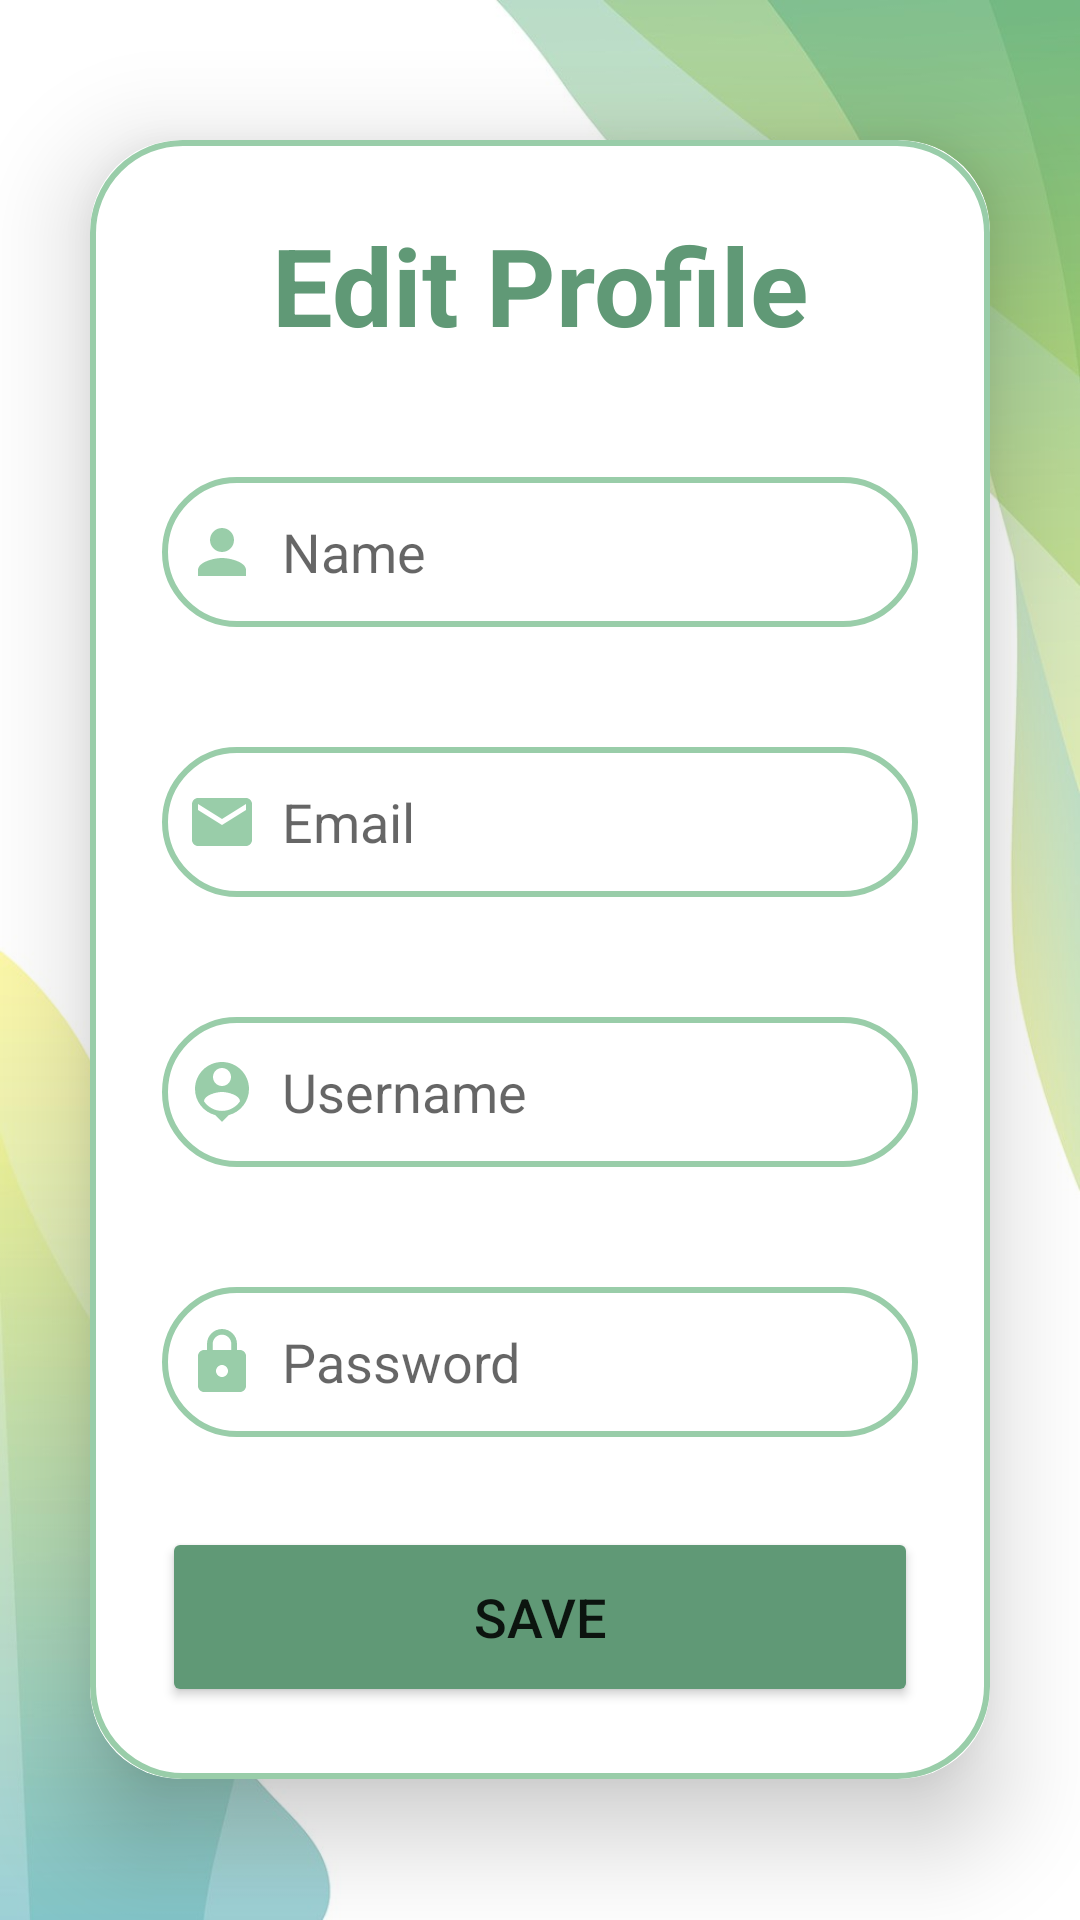

Android layout source for this screen:
<!-- AndroidManifest.xml: application theme Theme.SignupLoginTUBES -->
<!-- res/layout/activity_edit_profile.xml -->
<?xml version="1.0" encoding="utf-8"?>
<LinearLayout
    xmlns:android="http://schemas.android.com/apk/res/android"
    xmlns:app="http://schemas.android.com/apk/res-auto"
    xmlns:tools="http://schemas.android.com/tools"
    android:layout_width="match_parent"
    android:layout_height="match_parent"
    android:orientation="vertical"
    android:gravity="center"
    android:background="@drawable/bg"
    tools:context=".EditProfileActivity">

    <androidx.cardview.widget.CardView
        android:layout_width="match_parent"
        android:layout_height="wrap_content"
        android:layout_margin="30dp"
        app:cardCornerRadius="30dp"
        app:cardElevation="20dp">
        <LinearLayout
            android:layout_width="match_parent"
            android:layout_height="wrap_content"
            android:orientation="vertical"
            android:layout_gravity="center_horizontal"
            android:padding="24dp"
            android:background="@drawable/green_border">

            <TextView
                android:layout_width="match_parent"
                android:layout_height="wrap_content"
                android:text="Edit Profile"
                android:textSize="36sp"
                android:textAlignment="center"
                android:textStyle="bold"
                android:textColor="#609976"/>

            <EditText
                android:layout_width="match_parent"
                android:layout_height="50dp"
                android:id="@+id/editName"
                android:background="@drawable/green_border"
                android:layout_marginTop="40dp"
                android:padding="8dp"
                android:hint="Name"
                android:drawableLeft="@drawable/baseline_person_24"
                android:drawablePadding="8dp"
                android:textColor="@color/black"/>
            <EditText
                android:layout_width="match_parent"
                android:layout_height="50dp"
                android:id="@+id/editEmail"
                android:background="@drawable/green_border"
                android:layout_marginTop="40dp"
                android:padding="8dp"
                android:hint="Email"
                android:drawableLeft="@drawable/baseline_email_24"
                android:drawablePadding="8dp"
                android:textColor="@color/black"/>
            <EditText
                android:layout_width="match_parent"
                android:layout_height="50dp"
                android:id="@+id/editUsername"
                android:background="@drawable/green_border"
                android:layout_marginTop="40dp"
                android:padding="8dp"
                android:hint="Username"
                android:drawableLeft="@drawable/baseline_person_pin_24"
                android:drawablePadding="8dp"
                android:textColor="@color/black"/>
            <EditText
                android:layout_width="match_parent"
                android:layout_height="50dp"
                android:id="@+id/editPassword"
                android:background="@drawable/green_border"
                android:layout_marginTop="40dp"
                android:padding="8dp"
                android:hint="Password"
                android:inputType="textPassword"
                android:drawableLeft="@drawable/baseline_lock_24"
                android:drawablePadding="8dp"
                android:textColor="@color/black"/>
            <Button
                android:layout_width="match_parent"
                android:layout_height="60dp"
                android:text="Save"
                android:id="@+id/saveButton"
                android:textSize="18sp"
                android:shadowColor="@color/black"
                android:layout_marginTop="30dp"
                app:cornerRadius="20dp"
                app:backgroundTint="#609976" />


        </LinearLayout>


    </androidx.cardview.widget.CardView>



</LinearLayout>
<!-- resources referenced by this layout -->
<resources>
  <color name="black">#FF000000</color>
  <!-- drawable baseline_email_24 (drawable) -->
  <vector android:height="24dp" android:tint="#99CDA9"
      android:viewportHeight="24" android:viewportWidth="24"
      android:width="24dp" xmlns:android="http://schemas.android.com/apk/res/android">
      <path android:fillColor="@android:color/white" android:pathData="M20,4L4,4c-1.1,0 -1.99,0.9 -1.99,2L2,18c0,1.1 0.9,2 2,2h16c1.1,0 2,-0.9 2,-2L22,6c0,-1.1 -0.9,-2 -2,-2zM20,8l-8,5 -8,-5L4,6l8,5 8,-5v2z"/>
  </vector>
  <!-- drawable baseline_lock_24 (drawable) -->
  <vector android:height="24dp" android:tint="#99CDA9"
      android:viewportHeight="24" android:viewportWidth="24"
      android:width="24dp" xmlns:android="http://schemas.android.com/apk/res/android">
      <path android:fillColor="@android:color/white" android:pathData="M18,8h-1L17,6c0,-2.76 -2.24,-5 -5,-5S7,3.24 7,6v2L6,8c-1.1,0 -2,0.9 -2,2v10c0,1.1 0.9,2 2,2h12c1.1,0 2,-0.9 2,-2L20,10c0,-1.1 -0.9,-2 -2,-2zM12,17c-1.1,0 -2,-0.9 -2,-2s0.9,-2 2,-2 2,0.9 2,2 -0.9,2 -2,2zM15.1,8L8.9,8L8.9,6c0,-1.71 1.39,-3.1 3.1,-3.1 1.71,0 3.1,1.39 3.1,3.1v2z"/>
  </vector>
  <!-- drawable baseline_person_24 (drawable) -->
  <vector android:height="24dp" android:tint="#99CDA9"
      android:viewportHeight="24" android:viewportWidth="24"
      android:width="24dp" xmlns:android="http://schemas.android.com/apk/res/android">
      <path android:fillColor="@android:color/white" android:pathData="M12,12c2.21,0 4,-1.79 4,-4s-1.79,-4 -4,-4 -4,1.79 -4,4 1.79,4 4,4zM12,14c-2.67,0 -8,1.34 -8,4v2h16v-2c0,-2.66 -5.33,-4 -8,-4z"/>
  </vector>
  <!-- drawable baseline_person_pin_24 (drawable) -->
  <vector android:height="24dp" android:tint="#99CDA9"
      android:viewportHeight="24" android:viewportWidth="24"
      android:width="24dp" xmlns:android="http://schemas.android.com/apk/res/android">
      <path android:fillColor="@android:color/white" android:pathData="M12,2c-4.97,0 -9,4.03 -9,9 0,4.17 2.84,7.67 6.69,8.69L12,22l2.31,-2.31C18.16,18.67 21,15.17 21,11c0,-4.97 -4.03,-9 -9,-9zM12,4c1.66,0 3,1.34 3,3s-1.34,3 -3,3 -3,-1.34 -3,-3 1.34,-3 3,-3zM12,18.3c-2.5,0 -4.71,-1.28 -6,-3.22 0.03,-1.99 4,-3.08 6,-3.08 1.99,0 5.97,1.09 6,3.08 -1.29,1.94 -3.5,3.22 -6,3.22z"/>
  </vector>
  <!-- drawable bg: jpg bitmap (drawable, 57408 bytes) -->
  <!-- drawable green_border (drawable) -->
  <?xml version="1.0" encoding="utf-8"?>
  <shape xmlns:android="http://schemas.android.com/apk/res/android"
      android:shape="rectangle">
  
      <stroke
          android:width="2dp"
          android:color="@color/green2"/>
  
      <corners
          android:radius="30dp"/>
  </shape>
  <style name="Theme.SignupLoginTUBES" parent="Theme.MaterialComponents.DayNight.NoActionBar">
          
          <item name="colorPrimary">@color/green1</item>
          <item name="colorPrimaryVariant">@color/green2</item>
          <item name="colorOnPrimary">@color/white_green1</item>
          
          <item name="colorSecondary">@color/teal_200</item>
          <item name="colorSecondaryVariant">@color/teal_700</item>
          <item name="colorOnSecondary">@color/black</item>
          
          <item name="android:statusBarColor">?attr/colorPrimaryVariant</item>
          
      </style>
  <color name="green2">#99CDA9</color>
  <color name="green1">#D1E9D2</color>
  <color name="white_green1">#F1FDF3</color>
  <color name="teal_200">#FF03DAC5</color>
  <color name="teal_700">#FF018786</color>
</resources>
